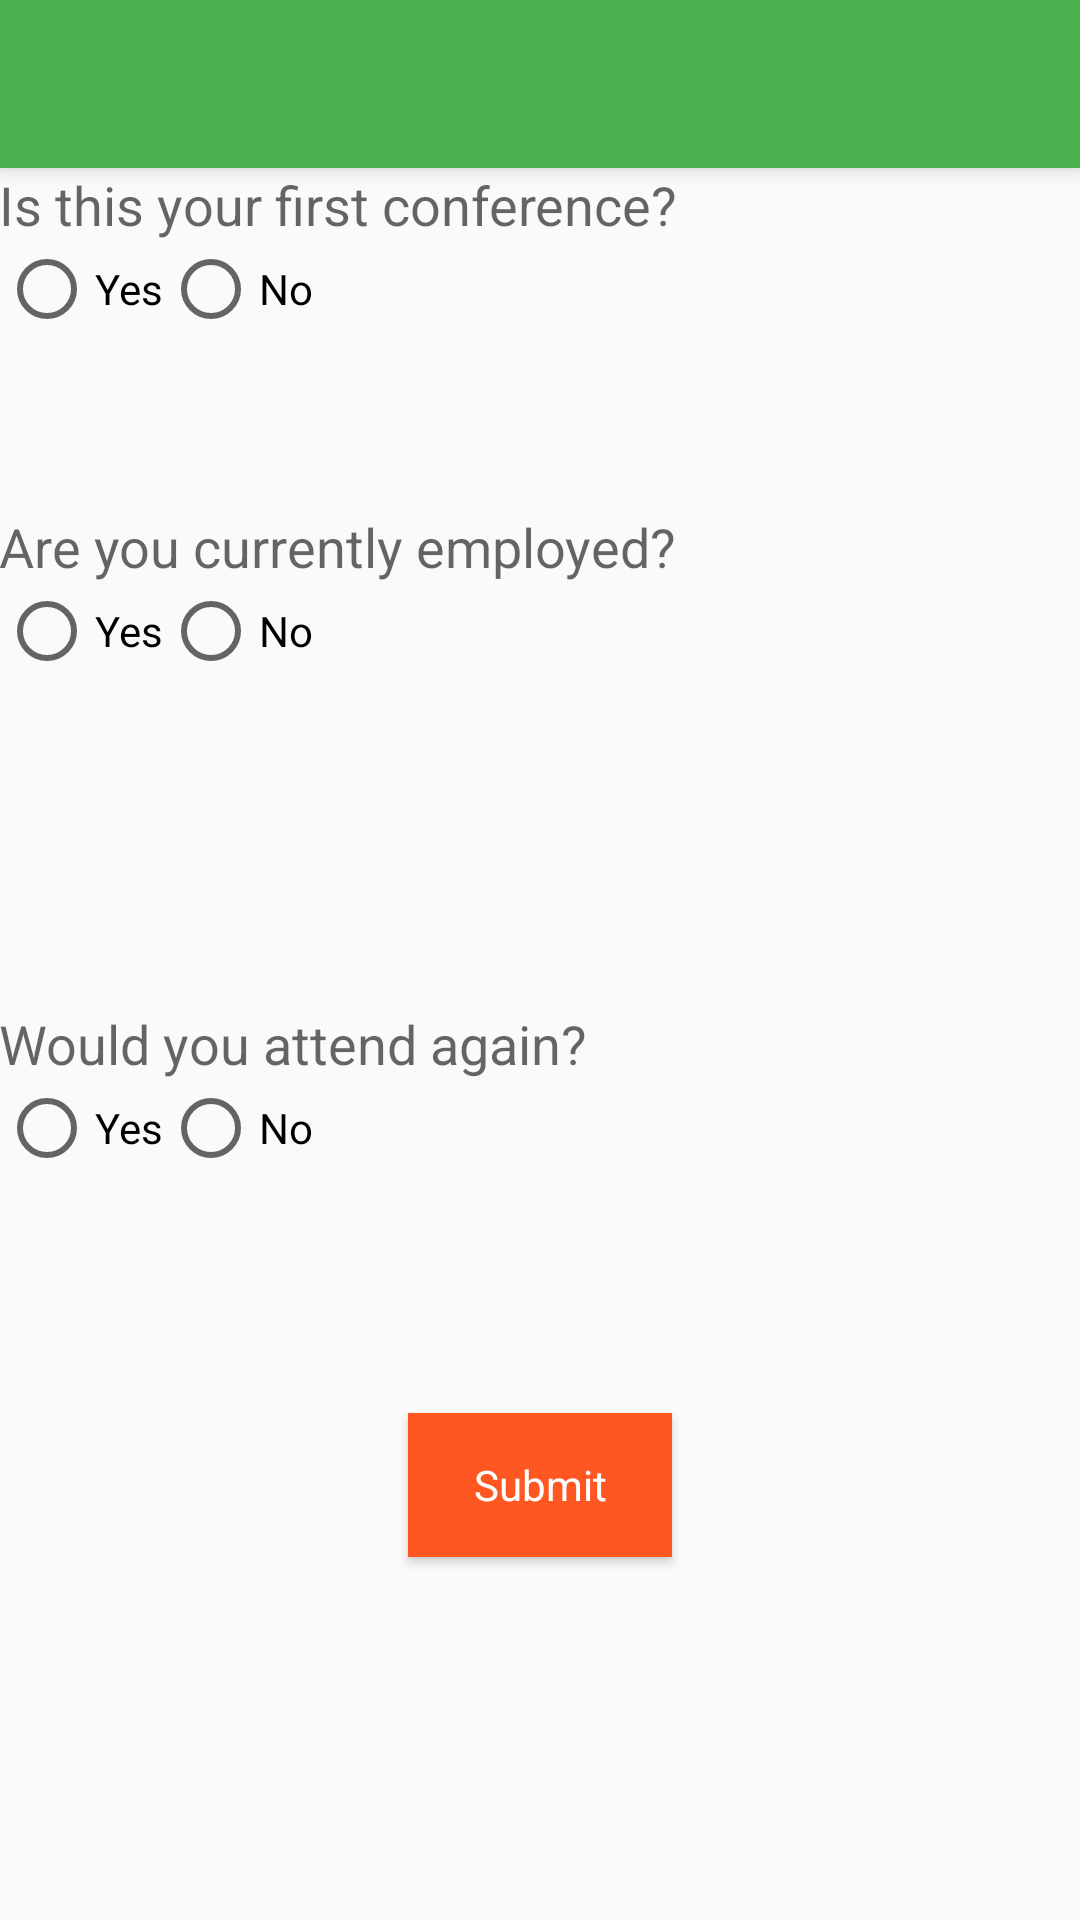

Produce the Android XML layout that renders to this screen, including the resource entries it uses.
<!-- AndroidManifest.xml: activity theme AppTheme.NoActionBar -->
<!-- res/layout/activity_surveys.xml -->
<?xml version="1.0" encoding="utf-8"?>
<android.support.design.widget.CoordinatorLayout
    xmlns:android="http://schemas.android.com/apk/res/android"
    xmlns:app="http://schemas.android.com/apk/res-auto"
    xmlns:tools="http://schemas.android.com/tools" android:layout_width="match_parent"
    android:layout_height="match_parent" android:fitsSystemWindows="true"
    tools:context="com.scott.assignment1.SurveysActivity">

    <android.support.design.widget.AppBarLayout android:layout_height="wrap_content"
        android:layout_width="match_parent" android:theme="@style/AppTheme.AppBarOverlay">

        <android.support.v7.widget.Toolbar android:id="@+id/toolbar"
            android:layout_width="match_parent" android:layout_height="?attr/actionBarSize"
            android:background="?attr/colorPrimary" app:popupTheme="@style/AppTheme.PopupOverlay" />

    </android.support.design.widget.AppBarLayout>

    <include layout="@layout/content_surveys" />

</android.support.design.widget.CoordinatorLayout>
<!-- res/layout/content_surveys.xml (included above) -->
<?xml version="1.0" encoding="utf-8"?>
<RelativeLayout xmlns:android="http://schemas.android.com/apk/res/android"
    xmlns:tools="http://schemas.android.com/tools"
    xmlns:app="http://schemas.android.com/apk/res-auto" android:layout_width="match_parent"
    android:layout_height="match_parent" android:paddingLeft="@dimen/activity_horizontal_margin"
    android:paddingRight="@dimen/activity_horizontal_margin"
    android:paddingTop="@dimen/activity_vertical_margin"
    android:paddingBottom="@dimen/activity_vertical_margin"
    app:layout_behavior="@string/appbar_scrolling_view_behavior"
    tools:showIn="@layout/activity_surveys" tools:context="com.scott.assignment1.SurveysActivity">

    <RelativeLayout
        android:layout_width="match_parent"
        android:layout_height="match_parent"
        android:layout_alignParentBottom="true"
        android:layout_alignParentStart="true">

        <TextView
            android:layout_width="wrap_content"
            android:layout_height="wrap_content"
            android:textAppearance="?android:attr/textAppearanceMedium"
            android:text="Is this your first conference?"
            android:id="@+id/textViewQuestion1"
            android:layout_alignParentTop="true"
            android:layout_alignParentStart="true" />

        <RadioButton
            android:layout_width="wrap_content"
            android:layout_height="wrap_content"
            android:text="Yes"
            android:id="@+id/radioButtonYesQuestion1"
            android:layout_below="@+id/textViewQuestion1"
            android:layout_alignParentStart="true"
            android:checked="false" />

        <RadioButton
            android:layout_width="wrap_content"
            android:layout_height="wrap_content"
            android:text="No"
            android:id="@+id/radioButtonNoQuestion1"
            android:layout_below="@+id/textViewQuestion1"
            android:layout_toEndOf="@+id/radioButtonYesQuestion1"
            android:checked="false" />

        <RadioButton
            android:layout_width="wrap_content"
            android:layout_height="wrap_content"
            android:text="Yes"
            android:id="@+id/radioButtonYesQuestion2"
            android:layout_marginTop="82dp"
            android:layout_below="@+id/radioButtonYesQuestion1"
            android:layout_alignStart="@+id/radioButtonYesQuestion1"
            android:checked="false" />

        <RadioButton
            android:layout_width="wrap_content"
            android:layout_height="wrap_content"
            android:text="No"
            android:id="@+id/radioButtonNoQuestion2"
            android:layout_alignTop="@+id/radioButtonYesQuestion2"
            android:layout_toEndOf="@+id/radioButtonYesQuestion2"
            android:checked="false" />

        <TextView
            android:layout_width="wrap_content"
            android:layout_height="wrap_content"
            android:textAppearance="?android:attr/textAppearanceMedium"
            android:text="Are you currently employed?"
            android:id="@+id/textViewQuestion2"
            android:layout_above="@+id/radioButtonNoQuestion2"
            android:layout_alignParentStart="true" />

        <TextView
            android:layout_width="wrap_content"
            android:layout_height="wrap_content"
            android:textAppearance="?android:attr/textAppearanceMedium"
            android:text="Would you attend again?"
            android:id="@+id/textViewQuestion3"
            android:layout_centerVertical="true"
            android:layout_alignParentStart="true" />

        <RadioButton
            android:layout_width="wrap_content"
            android:layout_height="wrap_content"
            android:text="Yes"
            android:id="@+id/radioButtonYesQuestion3"
            android:layout_below="@+id/textViewQuestion3"
            android:layout_alignParentStart="true"
            android:checked="false" />

        <RadioButton
            android:layout_width="wrap_content"
            android:layout_height="wrap_content"
            android:text="No"
            android:id="@+id/radioButtonNoQeustion3"
            android:layout_below="@+id/textViewQuestion3"
            android:layout_toEndOf="@+id/radioButtonYesQuestion3"
            android:checked="false" />

        <Button
            style="@style/OrangeButton"
            android:layout_width="wrap_content"
            android:layout_height="wrap_content"
            android:text="Submit"
            android:id="@+id/btnSubmitSurvey"
            android:layout_below="@+id/radioButtonNoQeustion3"
            android:layout_centerHorizontal="true"
            android:layout_marginTop="79dp" />
    </RelativeLayout>
</RelativeLayout>
<!-- resources referenced by this layout -->
<resources>
  <style name="AppTheme.AppBarOverlay" parent="ThemeOverlay.AppCompat.Dark.ActionBar" />
  <style name="AppTheme.PopupOverlay" parent="ThemeOverlay.AppCompat.Light" />
  <style name="OrangeButton" parent="Theme.AppCompat.Light.DarkActionBar">
          <item name="android:background">@color/colorAccent</item>
          <item name="android:textColor">@color/colorTxtAndIconsWhite</item>
          <item name="android:padding">6dp</item>
      </style>
  <style name="AppTheme.NoActionBar">
          <item name="windowActionBar">false</item>
          <item name="windowNoTitle">true</item>
      </style>
  <color name="colorAccent">#FF5722</color>
  <color name="colorTxtAndIconsWhite">#FFFFFF</color>
</resources>
